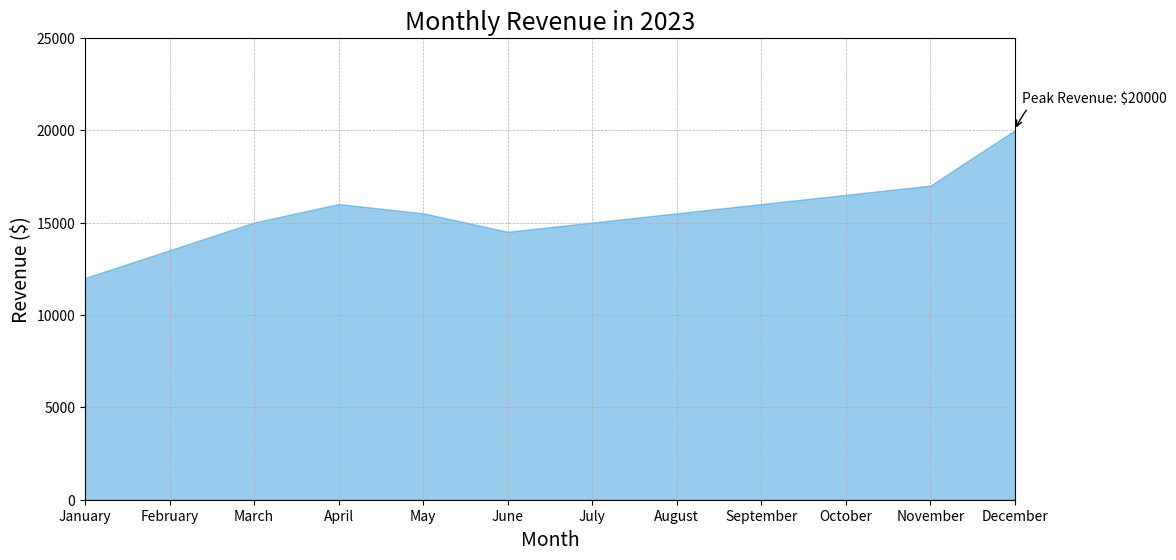

Here is the Python script that generated this plot:

import matplotlib.pyplot as plt

# Data
months = [
    'January', 'February', 'March', 'April', 'May', 'June',
    'July', 'August', 'September', 'October', 'November', 'December'
]
revenue = [
    12000, 13500, 15000, 16000, 15500, 14500,
    15000, 15500, 16000, 16500, 17000, 20000
]

# Plot
fig, ax = plt.subplots(figsize=(12, 6))  # Modify width (12) and height (6) of the chart
ax.fill_between(months, revenue, color='#3498db', alpha=0.5)  # Fill with a specific color code

# Style
ax.set_title('Monthly Revenue in 2023', fontsize=18)  # Changing the title
ax.set_xlabel('Month', fontsize=14)
ax.set_ylabel('Revenue ($)', fontsize=14)
ax.set_ylim(0, max(revenue) + 5000)  # Set the y-axis limit to give some space at the top
ax.margins(x=0)  # Remove the white space on the x-axis edges
ax.grid(True, which='both', linestyle='--', linewidth=0.5)

# Annotation
peak_revenue = max(revenue)
peak_month = months[revenue.index(peak_revenue)]
ax.annotate(f'Peak Revenue: ${peak_revenue}', xy=(peak_month, peak_revenue), xytext=(5, 20),
            textcoords='offset points', arrowprops=dict(arrowstyle="->", connectionstyle="arc3,rad=.5"))

plt.show()
